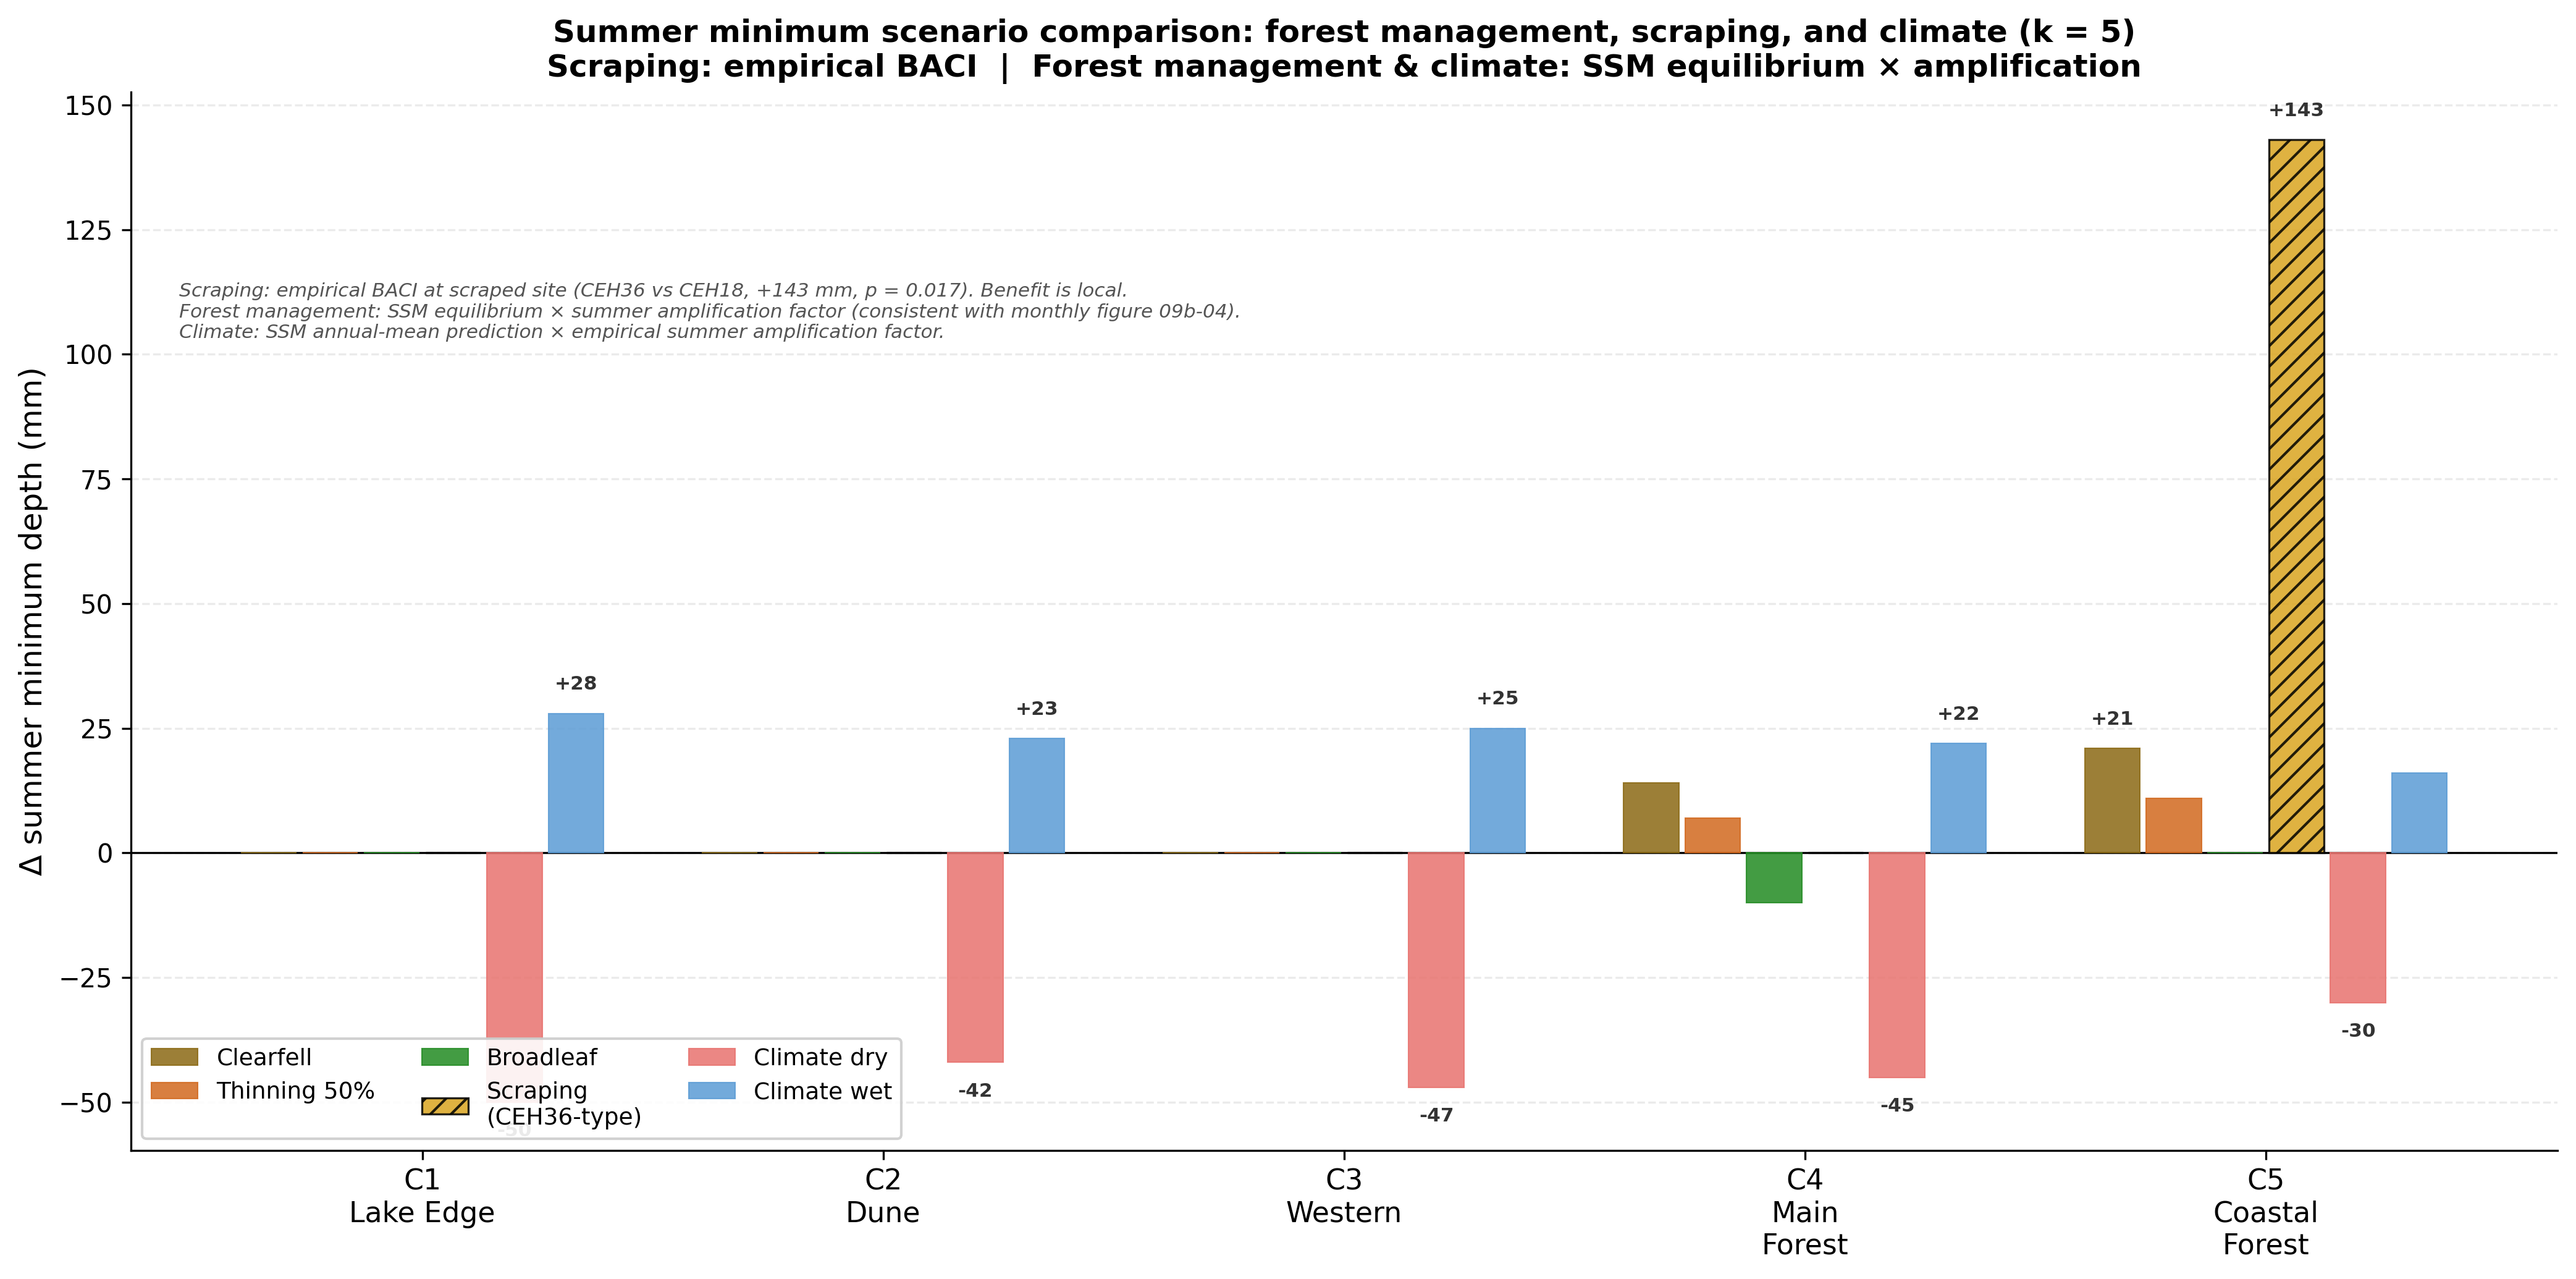

Values plotted in this chart, from the file beside it:
Scenario, Cluster, Delta_summer_min_mm
Clearfell, C1, 0
Clearfell, C2, 0
Clearfell, C3, 0
Clearfell, C4, 14
Clearfell, C5, 21
Thinning 50%, C1, 0
Thinning 50%, C2, 0
Thinning 50%, C3, 0
Thinning 50%, C4, 7
Thinning 50%, C5, 11
Broadleaf, C1, 0
Broadleaf, C2, 0
Broadleaf, C3, 0
Broadleaf, C4, -10
Broadleaf, C5, 0
Scraping (CEH36-type), C1, 0
Scraping (CEH36-type), C2, 0
Scraping (CEH36-type), C3, 0
Scraping (CEH36-type), C4, 0
Scraping (CEH36-type), C5, 143
Climate dry, C1, -50
Climate dry, C2, -42
Climate dry, C3, -47
Climate dry, C4, -45
Climate dry, C5, -30
Climate wet, C1, 28
Climate wet, C2, 23
Climate wet, C3, 25
Climate wet, C4, 22
Climate wet, C5, 16
